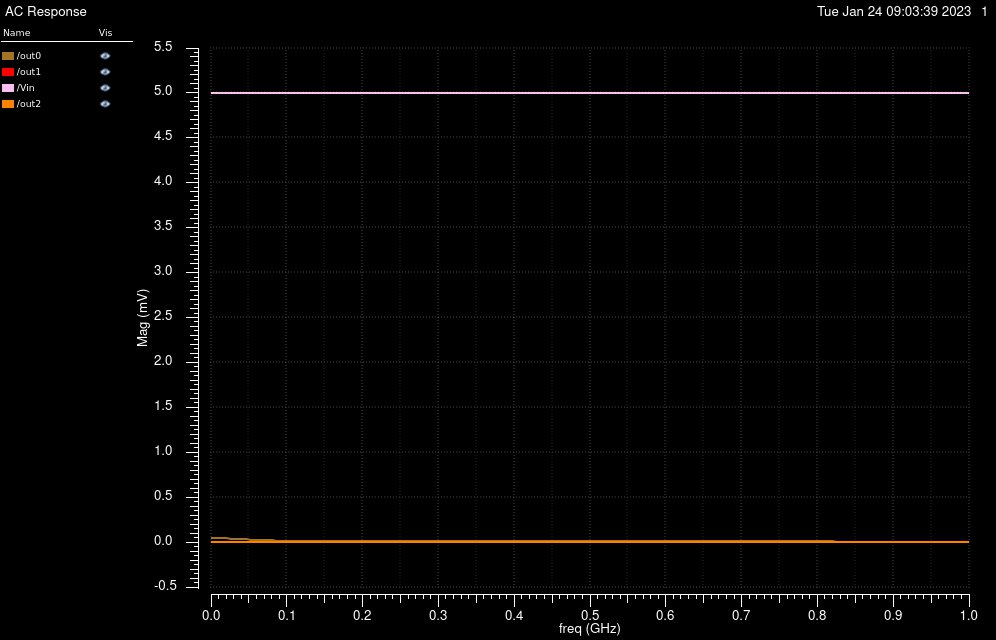

Data behind this chart, as committed beside it:
/out0 X, /out0 YRe, /out0 YReImag, /out1 X, /out1 YRe, /out1 YReImag, /Vin X, /Vin YRe, /Vin YReImag, /out2 X, /out2 YRe, /out2 YReImag
0, 4.472641373622883e-05, 0, 0, 2.38277879419634e-08, 0, 0, 0.005, 0, 0, 8.285448194038976e-10, 0
6666667, 4.375220406852976e-05, -6.464897578047009e-06, 6666667, -2.448761776309391e-08, -1.792471715934916e-07, 6666667, 0.005, 0, 6666667, -3.376371411917091e-09, -1.26199265501756e-09
13333333, 4.104849920712832e-05, -1.215229740543131e-05, 13333333, -1.528141083166437e-07, -3.08570096840667e-07, 13333333, 0.005, 0, 13333333, -3.730439626082917e-09, 1.377087178887714e-09
20000000, 3.716267873157489e-05, -1.654534796984346e-05, 20000000, -3.208329800717806e-07, -3.59477632353452e-07, 20000000, 0.005, 0, 20000000, -2.579886452519025e-09, 2.88701281493293e-09
26666667, 3.273373079984815e-05, -1.948535556773344e-05, 26666667, -4.848152217522833e-07, -3.317661610944465e-07, 26666667, 0.005, 0, 26666667, -1.152176346146954e-09, 3.451832903820461e-09
33333333, 2.829377565596199e-05, -2.109744479671045e-05, 33333333, -6.136698304929666e-07, -2.454051060230283e-07, 33333333, 0.005, 0, 33333333, 1.264361498979894e-10, 3.357171907363546e-09
40000000, 2.418809898136341e-05, -2.164921693281604e-05, 40000000, -6.93867475721544e-07, -1.273429615718151e-07, 40000000, 0.005, 0, 40000000, 1.086387623118097e-09, 2.869704465116948e-09
46666667, 2.058920054001133e-05, -2.143435019024005e-05, 46666667, -7.260507820937935e-07, -1.612069507814103e-09, 46666667, 0.005, 0, 46666667, 1.699039820761101e-09, 2.2060438373662e-09
53333333, 1.754834612049725e-05, -2.070985436204914e-05, 53333333, -7.189141657990402e-07, 1.14996527501798e-07, 53333333, 0.005, 0, 53333333, 2.009574651767192e-09, 1.516472326120758e-09
60000000, 1.504646030270817e-05, -1.96756229946287e-05, 60000000, -6.839541908611192e-07, 2.131941320035673e-07, 60000000, 0.005, 0, 60000000, 2.091043076637817e-09, 8.894346259598355e-10
66666667, 1.303067204790102e-05, -1.847650185660664e-05, 66666667, -6.321998630113014e-07, 2.89573079462661e-07, 66666667, 0.005, 0, 66666667, 2.017487599904198e-09, 3.663594519408205e-10
73333333, 1.143638289990744e-05, -1.721265000323554e-05, 73333333, -5.726811880035226e-07, 3.445937826321981e-07, 73333333, 0.005, 0, 73333333, 1.851410584850997e-09, -4.226753374936651e-11
80000000, 1.019895746509387e-05, -1.595092160309858e-05, 80000000, -5.120201777844882e-07, 3.808733128611299e-07, 80000000, 0.005, 0, 80000000, 1.640008973153112e-09, -3.437978708871649e-10
86666667, 9.259089160661517e-06, -1.473449295095881e-05, 86666667, -4.546057079823668e-07, 4.019639423776715e-07, 86666667, 0.005, 0, 86666667, 1.415875098717904e-09, -5.54204338674237e-10
93333333, 8.564701223259241e-06, -1.359015328551888e-05, 93333333, -4.030012051620083e-07, 4.115792079225891e-07, 93333333, 0.005, 0, 93333333, 1.199509098301433e-09, -6.922319233758e-10
100000000, 8.071121316068808e-06, -1.253352273650739e-05, 100000000, -3.583943923161961e-07, 4.131552833807431e-07, 100000000, 0.005, 0, 100000000, 1.002236189365548e-09, -7.760225574000754e-10
106666667, 7.740494677873507e-06, -1.157267468619365e-05, 106666667, -3.210021417954029e-07, 4.096375433100904e-07, 106666667, 0.005, 0, 106666667, 8.288853699271763e-10, -8.213976588888705e-10
113333333, 7.540934424143538e-06, -1.07106111024186e-05, 113333333, -2.90400850960121e-07, 4.03407038560857e-07, 113333333, 0.005, 0, 113333333, 6.799964320830569e-10, -8.411809095548466e-10
120000000, 7.445647515212416e-06, -9.946942879163918e-06, 120000000, -2.657804728423244e-07, 3.962878932122439e-07, 120000000, 0.005, 0, 120000000, 5.535208164138404e-10, -8.451342575975075e-10
126666667, 7.432137876691356e-06, -9.279029994892663e-06, 126666667, -2.461316205665587e-07, 3.895975057456517e-07, 126666667, 0.005, 0, 126666667, 4.460665602524462e-10, -8.402272169701271e-10
133333333, 7.481519797668759e-06, -8.702758263425694e-06, 133333333, -2.303782894735949e-07, 3.842161065264376e-07, 133333333, 0.005, 0, 133333333, 3.53765663254767e-10, -8.310629076265201e-10
140000000, 7.577942952474626e-06, -8.213072456965382e-06, 140000000, -2.174682699606014e-07, 3.806618623451038e-07, 140000000, 0.005, 0, 140000000, 2.728442492446106e-10, -8.203534712823979e-10
146666667, 7.708117322040913e-06, -7.804345900971562e-06, 146666667, -2.064315560301803e-07, 3.791637886937888e-07, 146666667, 0.005, 0, 146666667, 1.99967377200574e-10, -8.093825004372307e-10
153333333, 7.860922353736488e-06, -7.470639736860208e-06, 153333333, -1.964150457335973e-07, 3.797284388570328e-07, 153333333, 0.005, 0, 153333333, 1.324185970062301e-10, -7.9842082895459e-10
160000000, 8.027084918877593e-06, -7.20588707963639e-06, 160000000, -1.867000059092432e-07, 3.82198548580743e-07, 160000000, 0.005, 0, 160000000, 6.816260962308485e-11, -7.87080048384508e-10
166666667, 8.198912502644482e-06, -7.004025399705218e-06, 166666667, -1.767072633300901e-07, 3.863030993775273e-07, 166666667, 0.005, 0, 166666667, 5.828937206587968e-12, -7.745992023917296e-10
173333333, 8.370070388165765e-06, -6.859092617854006e-06, 173333333, -1.65993888689848e-07, 3.916989870611902e-07, 173333333, 0.005, 0, 173333333, -5.535432079411011e-11, -7.600667359706706e-10
180000000, 8.535393834651879e-06, -6.765297250698156e-06, 180000000, -1.542442138657596e-07, 3.980048706220518e-07, 180000000, 0.005, 0, 180000000, -1.15654820051458e-10, -7.425835266656527e-10
186666667, 8.69072819096042e-06, -6.717069562948646e-06, 186666667, -1.412573123939221e-07, 4.048279668290947e-07, 186666667, 0.005, 0, 186666667, -1.749424219261176e-10, -7.213747233959821e-10
193333333, 8.832791479527254e-06, -6.709098466107621e-06, 193333333, -1.269325287553744e-07, 4.117846299769349e-07, 193333333, 0.005, 0, 193333333, -2.327964630907925e-10, -6.958588247497484e-10
200000000, 8.959055251052731e-06, -6.736357448837605e-06, 200000000, -1.112542239754168e-07, 4.185155625131806e-07, 200000000, 0.005, 0, 200000000, -2.886062288044034e-10, -6.656823745923007e-10
206666667, 9.067640492915601e-06, -6.794121869333386e-06, 206666667, -9.427658251464995e-08, 4.24696469633453e-07, 206666667, 0.005, 0, 206666667, -3.416598793702301e-10, -6.307281260027746e-10
213333333, 9.157226125595879e-06, -6.877979310843282e-06, 213333333, -7.610907570303785e-08, 4.300449164271355e-07, 213333333, 0.005, 0, 213333333, -3.912192673267455e-10, -5.911037207109118e-10
220000000, 9.226968188649856e-06, -6.983834284387981e-06, 220000000, -5.69029832300869e-08, 4.343240799681053e-07, 220000000, 0.005, 0, 220000000, -4.365797127730875e-10, -5.471169853711673e-10
226666667, 9.276428242539593e-06, -7.107908283050315e-06, 226666667, -3.683922417921019e-08, 4.373440172830433e-07, 226666667, 0.005, 0, 226666667, -4.771149766704147e-10, -4.992429527671263e-10
233333333, 9.305509828232408e-06, -7.246736001380678e-06, 233333333, -1.611763360793802e-08, 4.38960997307406e-07, 233333333, 0.005, 0, 233333333, -5.123084730985569e-10, -4.480867405896196e-10
240000000, 9.314402059281309e-06, -7.397158399478242e-06, 240000000, 5.052267209501274e-09, 4.390753734476689e-07, 240000000, 0.005, 0, 240000000, -5.417722658429589e-10, -3.943455069618476e-10
246666667, 9.303529592606665e-06, -7.556313193631996e-06, 246666667, 2.645902433489129e-08, 4.376284049154066e-07, 246666667, 0.005, 0, 246666667, -5.652556665478675e-10, -3.387718783484483e-10
253333333, 9.273508349976474e-06, -7.721623281047092e-06, 253333333, 4.789559355274322e-08, 4.34598370808087e-07, 253333333, 0.005, 0, 253333333, -5.826453465026401e-10, -2.821405274379732e-10
260000000, 9.225106454334706e-06, -7.890783546226856e-06, 260000000, 6.916436961511445e-08, 4.299962617417992e-07, 260000000, 0.005, 0, 260000000, -5.939588389937494e-10, -2.252189722138372e-10
266666667, 9.159209913179414e-06, -8.061746446218224e-06, 266666667, 9.008102161695265e-08, 4.238612801689573e-07, 266666667, 0.005, 0, 266666667, -5.993331835285892e-10, -1.687431718017873e-10
273333333, 9.076792631819874e-06, -8.232706727676623e-06, 273333333, 1.10477265713522e-07, 4.162563325879583e-07, 273333333, 0.005, 0, 273333333, -5.990102796834091e-10, -1.133981037597209e-10
280000000, 8.978890377452888e-06, -8.402085588427652e-06, 280000000, 1.302027109673723e-07, 4.072636546608526e-07, 280000000, 0.005, 0, 280000000, -5.933203025108198e-10, -5.980321189451556e-11
286666667, 8.866578344529283e-06, -8.568514559129678e-06, 286666667, 1.491259131160812e-07, 3.969806737214468e-07, 286666667, 0.005, 0, 286666667, -5.826643037453071e-10, -8.502401899485516e-12
293333333, 8.740951995645915e-06, -8.730819345773601e-06, 293333333, 1.671347658329402e-07, 3.85516181994929e-07, 293333333, 0.005, 0, 293333333, -5.674968982391269e-10, 4.004187822352875e-11
300000000, 8.603110871809238e-06, -8.888003840882102e-06, 300000000, 1.841363508880253e-07, 3.72986867752482e-07, 300000000, 0.005, 0, 300000000, -5.483097238313847e-10, 8.545101742139262e-11
306666667, 8.454145083202907e-06, -9.039234480449445e-06, 306666667, 2.000563584375779e-07, 3.59514230157566e-07, 306666667, 0.005, 0, 306666667, -5.25616172089882e-10, 1.274296594246296e-10
313333333, 8.295124207250282e-06, -9.183825094278779e-06, 313333333, 2.148381773329487e-07, 3.452218863144899e-07, 313333333, 0.005, 0, 313333333, -4.999377210252406e-10, 1.657627364862337e-10
320000000, 8.127088335697982e-06, -9.321222370330745e-06, 320000000, 2.284417434497721e-07, 3.302332655113592e-07, 320000000, 0.005, 0, 320000000, -4.717920605431392e-10, 2.003106684515764e-10
326666667, 7.951041027066675e-06, -9.450992028140062e-06, 326666667, 2.408422221582579e-07, 3.146696754229416e-07, 326666667, 0.005, 0, 326666667, -4.416830870087538e-10, 2.310032307495957e-10
333333333, 7.767943935256263e-06, -9.572805772900671e-06, 333333333, 2.520285894900193e-07, 2.986487176179719e-07, 333333333, 0.005, 0, 333333333, -4.100927533846781e-10, 2.578325379592982e-10
340000000, 7.578712899868391e-06, -9.686429080552051e-06, 340000000, 2.620021656957376e-07, 2.822830247054736e-07, 340000000, 0.005, 0, 340000000, -3.774746938429751e-10, 2.808455272163298e-10
346666667, 7.384215298622068e-06, -9.791709844620548e-06, 346666667, 2.707751448046744e-07, 2.656792884086617e-07, 346666667, 0.005, 0, 346666667, -3.442494937877139e-10, 3.001362621102022e-10
353333333, 7.185268477362444e-06, -9.888567898632839e-06, 353333333, 2.783691547272869e-07, 2.489375464447726e-07, 353333333, 0.005, 0, 353333333, -3.108014450015639e-10, 3.158383161286272e-10
360000000, 6.982639088258643e-06, -9.976985412521095e-06, 360000000, 2.848138743513103e-07, 2.321506959389907e-07, 360000000, 0.005, 0, 360000000, -2.774766082024896e-10, 3.281174373187322e-10
366666667, 6.777043182141459e-06, -1.005699814873473e-05, 366666667, 2.90145727072814e-07, 2.154042019560856e-07, 366666667, 0.005, 0, 366666667, -2.445819989158056e-10, 3.371646441222204e-10
373333333, 6.569146915866701e-06, -1.012868755267978e-05, 373333333, 2.944066641618218e-07, 1.987759712990947e-07, 373333333, 0.005, 0, 373333333, -2.12385714668562e-10, 3.431898570091249e-10
380000000, 6.359567750565446e-06, -1.019217364332529e-05, 380000000, 2.976430463375745e-07, 1.823363638105996e-07, 380000000, 0.005, 0, 380000000, -1.81117829873598e-10, 3.464161319580299e-10
386666667, 6.148876030966886e-06, -1.024760866285546e-05, 386666667, 2.999046277593319e-07, 1.661483158185271e-07, 386666667, 0.005, 0, 386666667, -1.509718974497401e-10, 3.470745297835543e-10
393333333, 5.937596849867176e-06, -1.029517143903243e-05, 393333333, 3.012436433207621e-07, 1.50267552940709e-07, 393333333, 0.005, 0, 393333333, -1.221069116146553e-10, 3.453996295426007e-10
... 91 more rows
